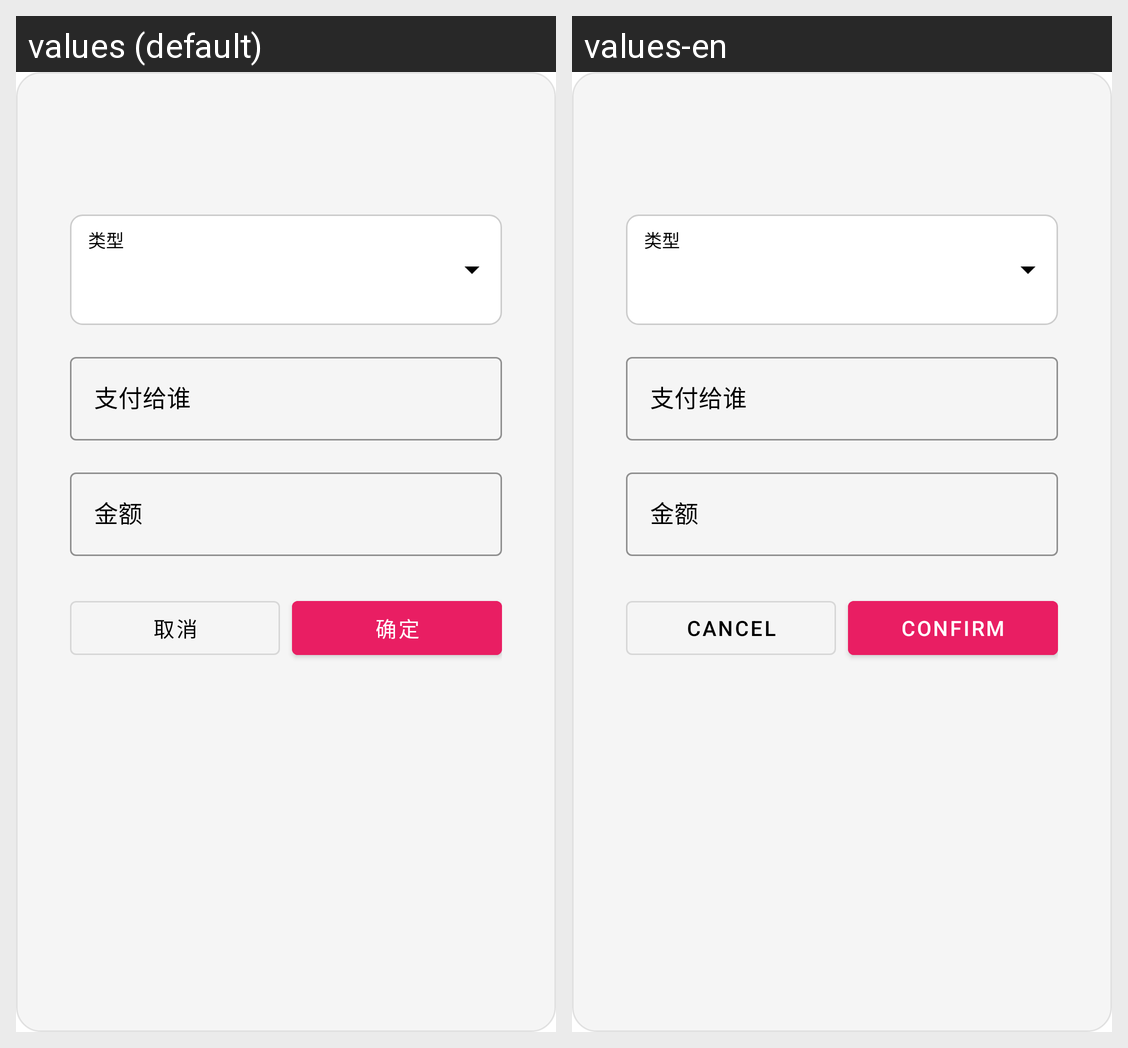

Translations of the strings shown on this Android screen, per locale in the grid:
Android screen res/layout/dialog_scrummage_record.xml rendered under 2 locales, left to right: values (default), values-en. Device: Nexus 5 (rendered at 1080×1920; each locale shown at half size, 540×960, under a caption strip naming it); theme AppTheme.
Strings drawn on this screen, with the default value and each locale's value (text and hints the layout hard-codes, and strings that could not be matched under every locale, appear in the picture but are not listed):

scrummage_payer
  values: 支付给谁
  values-en: 支付给谁  [not translated; the default value is used]

scrummage_amount
  values: 金额
  values-en: 金额  [not translated; the default value is used]

cancel
  values: 取消
  values-en: Cancel

confirm
  values: 确定
  values-en: Confirm
